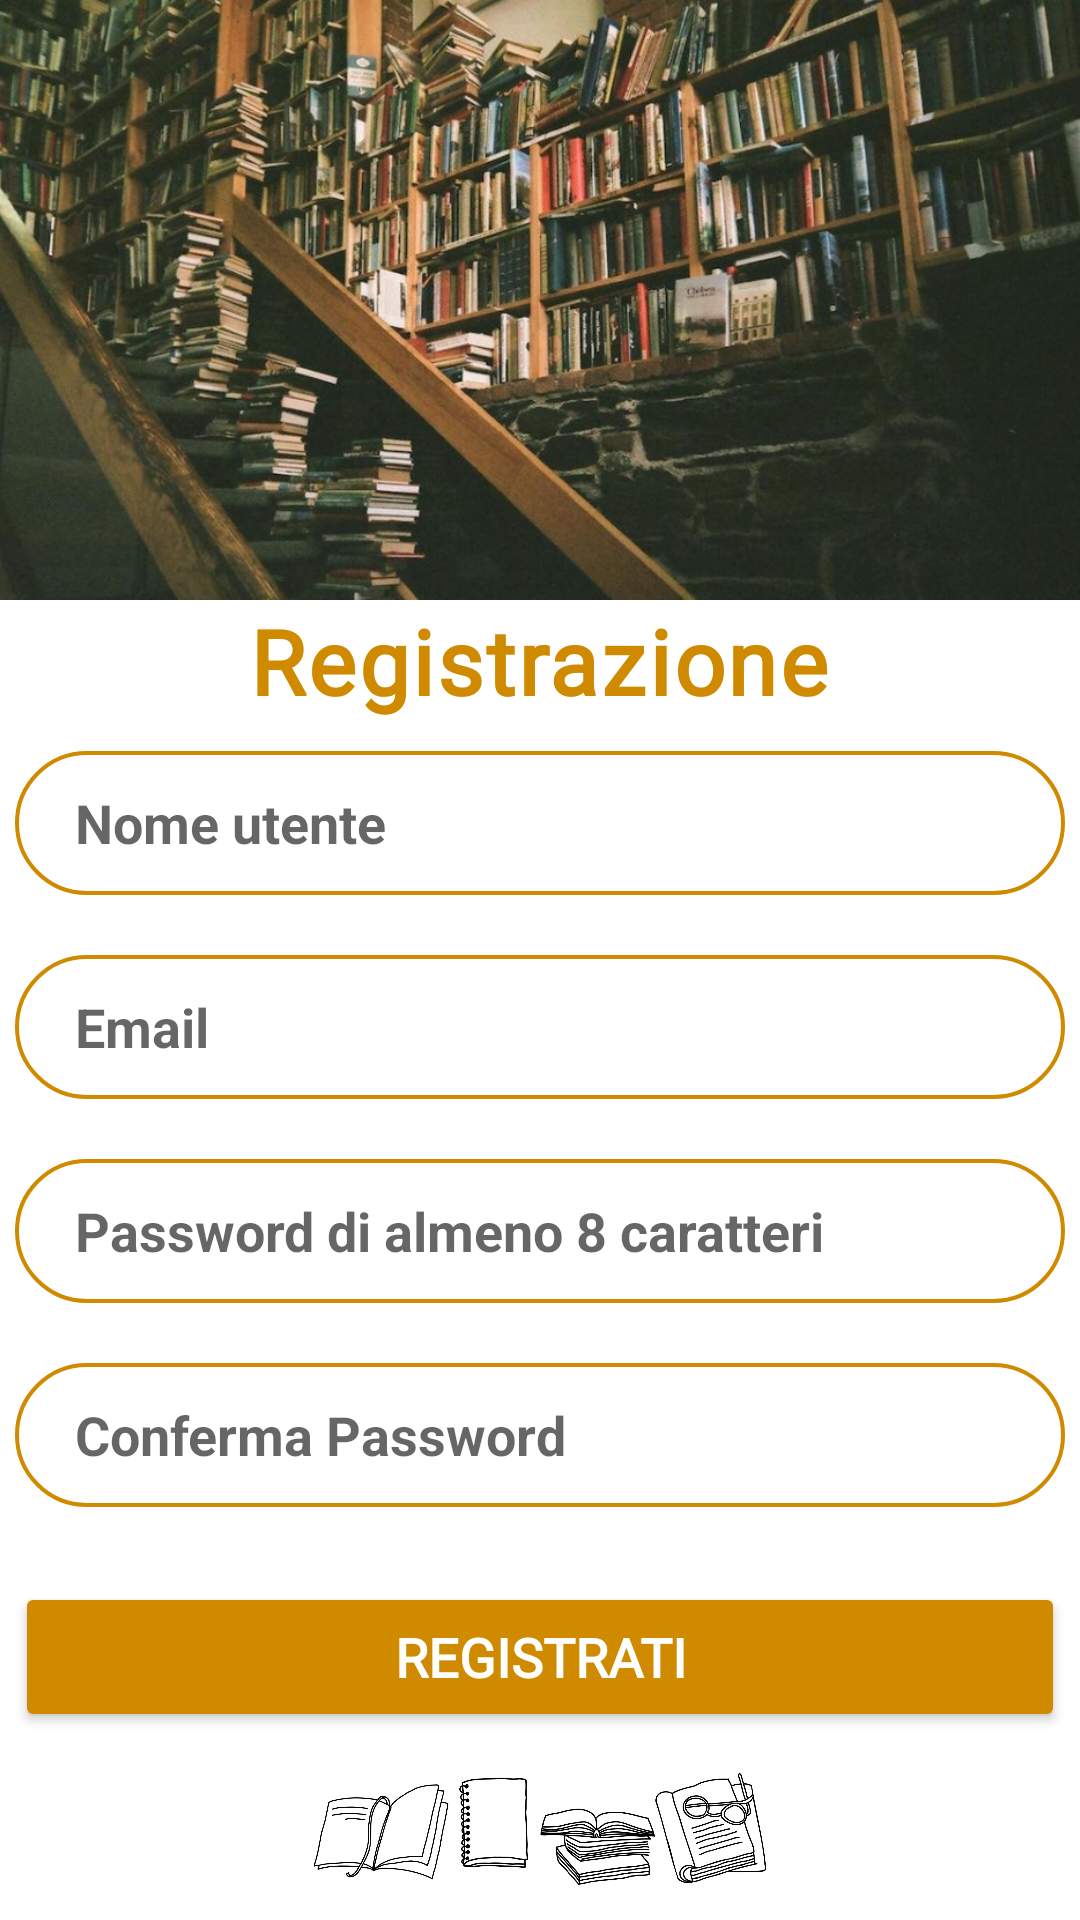

Produce the Android XML layout that renders to this screen, including the resource entries it uses.
<!-- AndroidManifest.xml: application theme Theme.BookBearer -->
<!-- res/layout/register.xml -->
<?xml version="1.0" encoding="utf-8"?>
<LinearLayout
    xmlns:android="http://schemas.android.com/apk/res/android"
    xmlns:app="http://schemas.android.com/apk/res-auto"
    android:layout_width="match_parent"
    android:layout_height="match_parent"
    android:orientation="vertical"
    android:gravity="center_horizontal">

    <ImageView
        android:layout_width="400dp"
        android:layout_height="200dp"
        android:src="@drawable/register" />

    <TextView
        android:layout_width="wrap_content"
        android:layout_height="wrap_content"
        android:fontFamily="@font/bad_script"
        android:letterSpacing="0.03"
        android:text="Registrazione"
        android:textColor="#CF8A00"
        android:textSize="30dp"
        android:textStyle="bold"/>

    <EditText
        android:layout_width="350dp"
        android:layout_height="48dp"
        android:id="@+id/regUsername"
        android:hint="Nome utente"
        android:textColor="#CF8A00"
        android:textStyle="bold"
        android:background="@drawable/forget"
        android:textSize="18dp"
        android:layout_marginTop="10dp"
        android:paddingLeft="20dp"/>

    <EditText
        android:layout_width="350dp"
        android:layout_height="48dp"
        android:id="@+id/regMail"
        android:hint="Email"
        android:textColor="#CF8A00"
        android:textStyle="bold"
        android:background="@drawable/forget"
        android:textSize="18dp"
        android:layout_marginTop="20dp"
        android:paddingLeft="20dp"/>

    <EditText
        android:layout_width="350dp"
        android:layout_height="48dp"
        android:id="@+id/regPass"
        android:hint="Password di almeno 8 caratteri"
        android:inputType="textPassword"
        android:textColor="#CF8A00"
        android:textStyle="bold"
        android:background="@drawable/forget"
        android:textSize="18dp"
        android:layout_marginTop="20dp"
        android:paddingLeft="20dp"/>

    <EditText
        android:layout_width="350dp"
        android:layout_height="48dp"
        android:id="@+id/regConfPass"
        android:hint="Conferma Password"
        android:inputType="textPassword"
        android:textColor="#CF8A00"
        android:textStyle="bold"
        android:background="@drawable/forget"
        android:textSize="18dp"
        android:layout_marginTop="20dp"
        android:paddingLeft="20dp"/>

    <Button
        android:id="@+id/reg"
        android:layout_width="350dp"
        android:layout_height="50dp"
        android:layout_marginTop="25dp"
        android:backgroundTint="#CF8A00"
        android:fontFamily="@font/armata"
        android:text="Registrati"
        android:textColor="#FFFFFF"
        android:textSize="18dp"
        android:textStyle="bold"
        app:cornerRadius="40dp" />

    <ImageView
        android:layout_width="500dp"
        android:layout_height="60dp"
        android:layout_gravity="center"
        android:src="@drawable/footer2" />

</LinearLayout>
<!-- resources referenced by this layout -->
<resources>
  <!-- drawable footer2: jpg bitmap (drawable, 100248 bytes) -->
  <!-- drawable forget (drawable) -->
  <shape xmlns:android="http://schemas.android.com/apk/res/android">
      <stroke android:width="1.3dp" android:color="#CF8A00" />
      <padding android:left="10dp" android:top="10dp" android:right="10dp" android:bottom="10dp" />
      <corners android:radius="40dp" />
  </shape>
  <!-- drawable register: jpg bitmap (drawable, 307333 bytes) -->
  <style name="Theme.BookBearer" parent="Theme.MaterialComponents.DayNight.DarkActionBar">
          
          <item name="colorPrimary">#CE8303</item>
          <item name="colorPrimaryVariant">#D59425</item>
          <item name="colorOnPrimary">@color/white</item>
          
          <item name="colorSecondary">@color/teal_200</item>
          <item name="colorSecondaryVariant">@color/teal_700</item>
          <item name="colorOnSecondary">@color/black</item>
          
          <item name="android:statusBarColor">?attr/colorPrimaryVariant</item>
          
      </style>
  <!-- not gathered from this repository: default colours our renderer supplied (Android Studio template values) -->
  <color name="teal_200">#FF03DAC5</color>
  <color name="teal_700">#FF018786</color>
  <color name="black">#FF000000</color>
  <color name="white">#FFFFFFFF</color>
</resources>
